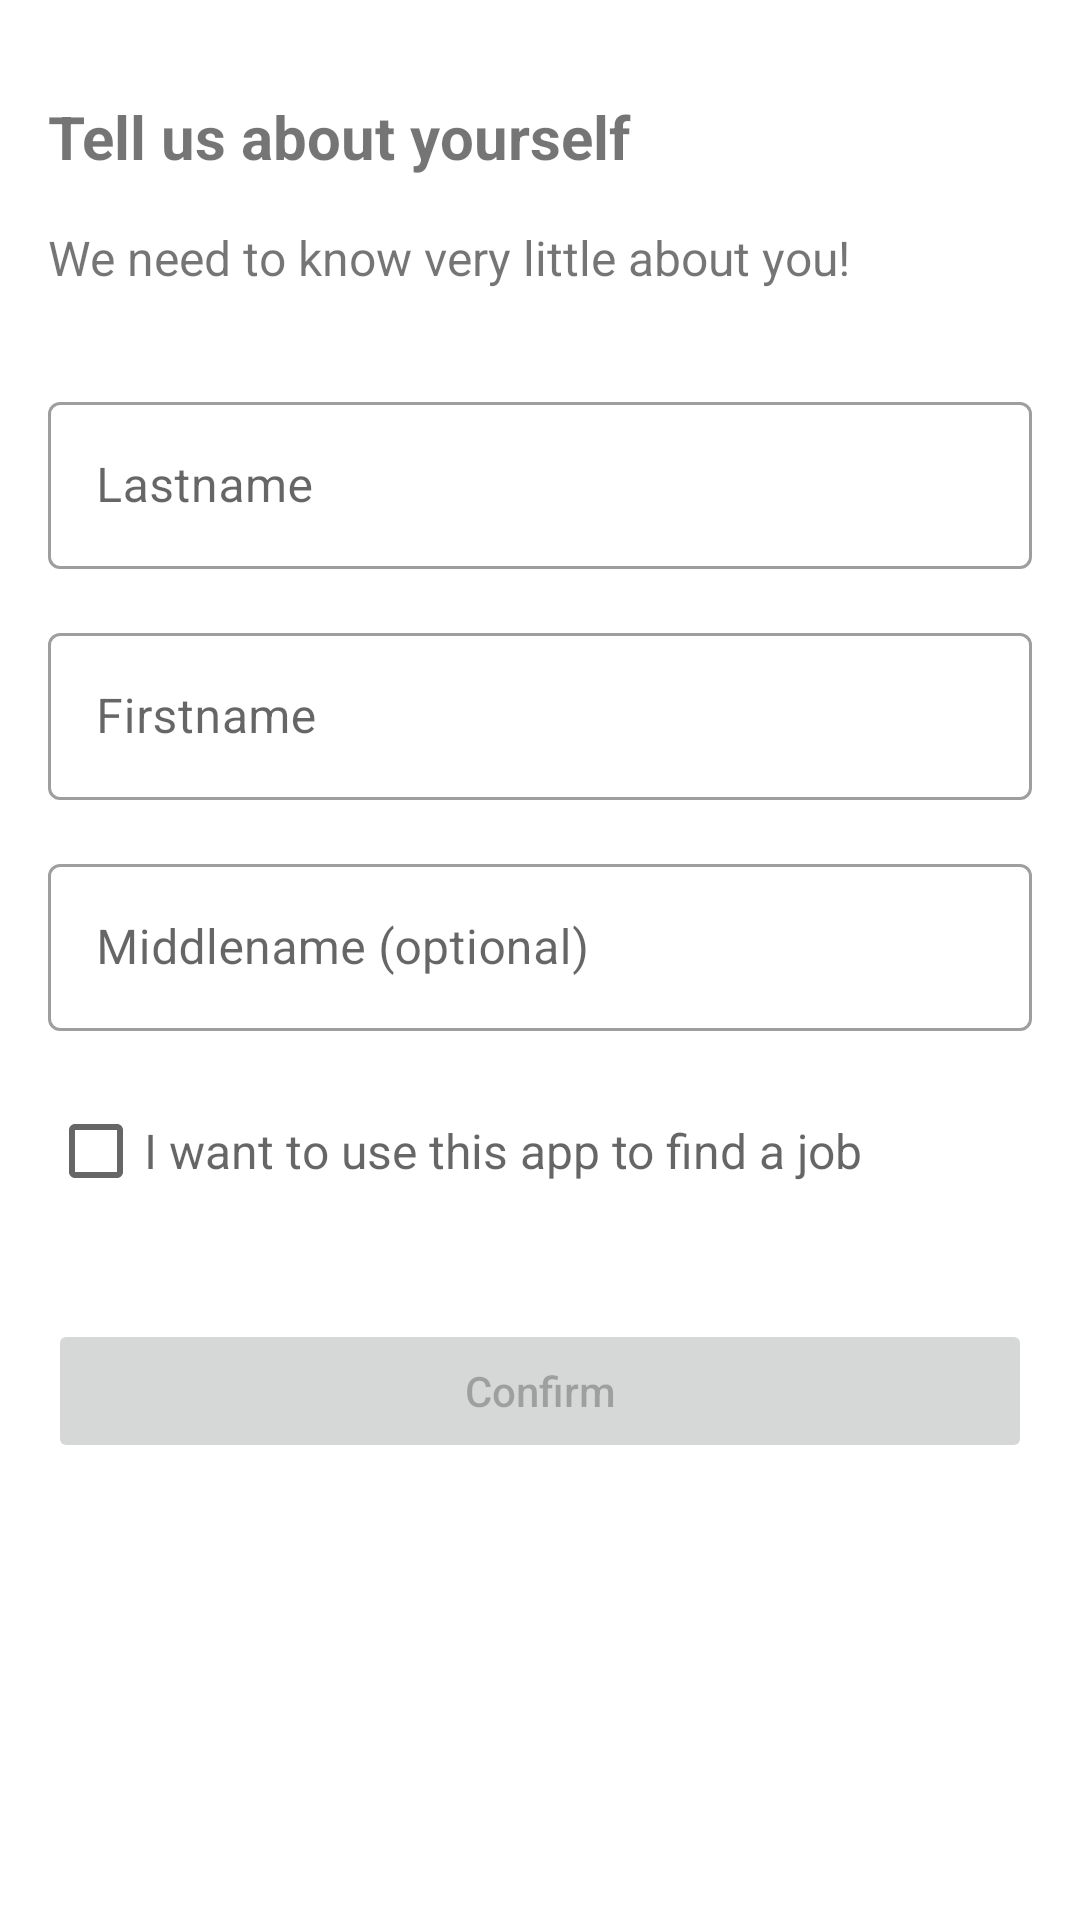

The Android layout XML behind this screen, and the referenced resources:
<!-- AndroidManifest.xml: application theme Theme.JobSpot -->
<!-- res/layout/fragment_registration.xml -->
<?xml version="1.0" encoding="utf-8"?>
<androidx.constraintlayout.widget.ConstraintLayout xmlns:android="http://schemas.android.com/apk/res/android"
    xmlns:app="http://schemas.android.com/apk/res-auto"
    xmlns:tools="http://schemas.android.com/tools"
    android:id="@+id/container"
    android:layout_width="match_parent"
    android:layout_height="match_parent"
    tools:context=".ui.authorization.RegistrationFragment">

    <TextView
        android:id="@+id/registration_fragment_title"
        android:layout_width="0dp"
        android:layout_height="wrap_content"
        android:layout_marginStart="16dp"
        android:layout_marginTop="32dp"
        android:layout_marginEnd="16dp"
        android:text="@string/registration_fragment_title"
        android:textSize="20sp"
        android:textStyle="bold"
        app:layout_constraintEnd_toEndOf="parent"
        app:layout_constraintStart_toStartOf="parent"
        app:layout_constraintTop_toTopOf="parent" />

    <com.google.android.material.textfield.TextInputLayout
        android:id="@+id/lastname_field_layout"
        style="@style/Widget.MaterialComponents.TextInputLayout.OutlinedBox"
        android:layout_width="match_parent"
        android:layout_height="wrap_content"
        android:layout_marginStart="16dp"
        android:layout_marginTop="32dp"
        android:layout_marginEnd="16dp"
        android:hint="@string/lastname_prompt"
        app:layout_constraintEnd_toEndOf="parent"
        app:layout_constraintStart_toStartOf="parent"
        app:layout_constraintTop_toBottomOf="@+id/registration_fragment_description">

        <com.google.android.material.textfield.TextInputEditText
            android:id="@+id/lastname_field"
            android:layout_width="match_parent"
            android:layout_height="wrap_content"
            android:inputType="textPersonName" />

    </com.google.android.material.textfield.TextInputLayout>

    <com.google.android.material.textfield.TextInputLayout
        android:id="@+id/firstname_field_layout"
        style="@style/Widget.MaterialComponents.TextInputLayout.OutlinedBox"
        android:layout_width="match_parent"
        android:layout_height="wrap_content"
        android:layout_marginStart="16dp"
        android:layout_marginTop="16dp"
        android:layout_marginEnd="16dp"
        android:hint="@string/firstname_prompt"
        app:layout_constraintEnd_toEndOf="parent"
        app:layout_constraintStart_toStartOf="parent"
        app:layout_constraintTop_toBottomOf="@+id/lastname_field_layout">

        <com.google.android.material.textfield.TextInputEditText
            android:id="@+id/firstname_field"
            android:layout_width="match_parent"
            android:layout_height="wrap_content"
            android:inputType="textPersonName" />

    </com.google.android.material.textfield.TextInputLayout>

    <com.google.android.material.textfield.TextInputLayout
        android:id="@+id/middlename_field_layout"
        style="@style/Widget.MaterialComponents.TextInputLayout.OutlinedBox"
        android:layout_width="match_parent"
        android:layout_height="wrap_content"
        android:layout_marginStart="16dp"
        android:layout_marginTop="16dp"
        android:layout_marginEnd="16dp"
        android:hint="@string/middlename_prompt"
        app:layout_constraintEnd_toEndOf="parent"
        app:layout_constraintStart_toStartOf="parent"
        app:layout_constraintTop_toBottomOf="@+id/firstname_field_layout">

        <com.google.android.material.textfield.TextInputEditText
            android:id="@+id/middlename_field"
            android:layout_width="match_parent"
            android:layout_height="wrap_content"
            android:inputType="textPersonName" />

    </com.google.android.material.textfield.TextInputLayout>

    <Button
        android:id="@+id/confirm_button"
        android:layout_width="0dp"
        android:layout_height="wrap_content"
        android:layout_marginStart="16dp"
        android:layout_marginTop="32dp"
        android:layout_marginEnd="16dp"
        android:enabled="false"
        android:text="@string/confirm_entry_action"
        app:layout_constraintEnd_toEndOf="parent"
        app:layout_constraintHorizontal_bias="0.0"
        app:layout_constraintStart_toStartOf="parent"
        app:layout_constraintTop_toBottomOf="@+id/is_worker_check_box" />

    <TextView
        android:id="@+id/registration_fragment_description"
        android:layout_width="0dp"
        android:layout_height="wrap_content"
        android:layout_marginStart="16dp"
        android:layout_marginTop="16dp"
        android:layout_marginEnd="16dp"
        android:text="@string/registration_fragment_description"
        android:textSize="16sp"
        app:layout_constraintEnd_toEndOf="parent"
        app:layout_constraintHorizontal_bias="0.0"
        app:layout_constraintStart_toStartOf="parent"
        app:layout_constraintTop_toBottomOf="@+id/registration_fragment_title" />

    <CheckBox
        android:id="@+id/is_worker_check_box"
        android:layout_width="0dp"
        android:layout_height="wrap_content"
        android:layout_marginStart="16dp"
        android:layout_marginTop="16dp"
        android:layout_marginEnd="16dp"
        android:text="@string/is_worker_prompt"
        android:textColor="?android:attr/textColorSecondary"
        android:textSize="16sp"
        app:layout_constraintEnd_toEndOf="parent"
        app:layout_constraintStart_toStartOf="parent"
        app:layout_constraintTop_toBottomOf="@+id/middlename_field_layout" />

</androidx.constraintlayout.widget.ConstraintLayout>
<!-- resources referenced by this layout -->
<resources>
  <string name="confirm_entry_action">Confirm</string>
  <string name="firstname_prompt">Firstname</string>
  <string name="is_worker_prompt">I want to use this app to find a job</string>
  <string name="lastname_prompt">Lastname</string>
  <string name="middlename_prompt">Middlename (optional)</string>
  <string name="registration_fragment_description">We need to know very little about you!</string>
  <string name="registration_fragment_title">Tell us about yourself</string>
  <style name="Theme.JobSpot" parent="Theme.MaterialComponents.Light.NoActionBar">
          
          <item name="colorPrimary">@color/purple_500</item>
          <item name="colorPrimaryVariant">@color/purple_700</item>
          <item name="colorOnPrimary">@color/white</item>
          
          <item name="colorSecondary">@color/teal_200</item>
          <item name="colorSecondaryVariant">@color/teal_700</item>
          <item name="colorOnSecondary">@color/black</item>
          
          <item name="android:statusBarColor" tools:targetApi="l">?attr/colorPrimaryVariant</item>
          
          <item name="android:windowTranslucentStatus">true</item>
          <item name="android:textAllCaps">false</item>
      </style>
  <color name="purple_500">#FF6200EE</color>
  <color name="purple_700">#FF3700B3</color>
  <color name="white">#FFFFFFFF</color>
  <color name="teal_200">#FF03DAC5</color>
  <color name="teal_700">#FF018786</color>
  <color name="black">#FF000000</color>
</resources>
